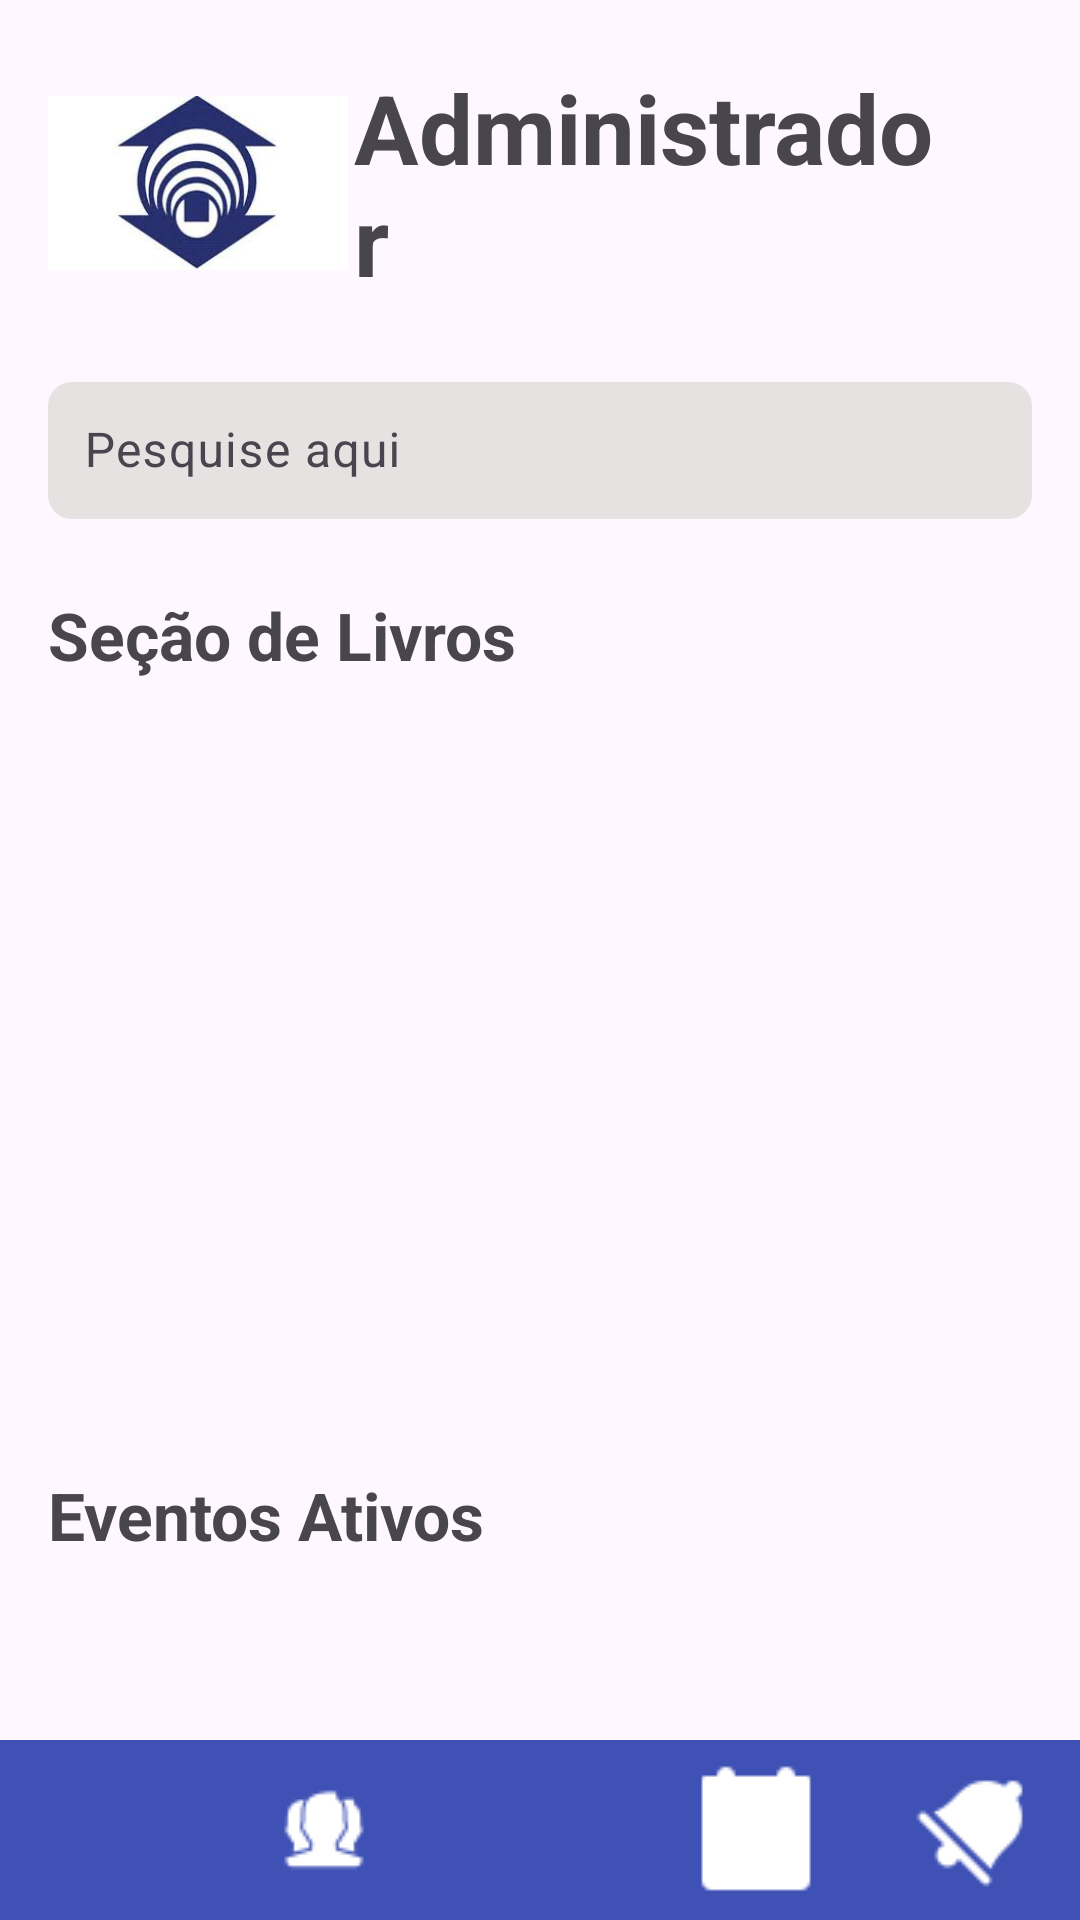

Layout XML and referenced resources for this Android screen:
<!-- AndroidManifest.xml: application theme Theme.BibliUniforAv2 -->
<!-- res/layout/activity_main20.xml -->
<?xml version="1.0" encoding="utf-8"?>
<androidx.constraintlayout.widget.ConstraintLayout xmlns:android="http://schemas.android.com/apk/res/android"
    xmlns:app="http://schemas.android.com/apk/res-auto"
    xmlns:tools="http://schemas.android.com/tools"
    android:id="@+id/main"
    android:layout_width="match_parent"
    android:layout_height="match_parent"
    tools:context=".MainActivity20">

    <ImageView
        android:id="@+id/imageViewLogoUnifor"
        android:layout_width="100dp"
        android:layout_height="90dp"
        android:layout_marginStart="16dp"
        android:layout_marginTop="16dp"
        android:contentDescription="@string/cd_unifor_logo"
        app:layout_constraintStart_toStartOf="parent"
        app:layout_constraintTop_toTopOf="parent"
        app:srcCompat="@drawable/logo_unifor" />

    <TextView
        android:id="@+id/textViewAdminTitle"
        android:layout_width="0dp"
        android:layout_height="wrap_content" android:layout_marginStart="2dp"
        android:layout_marginEnd="8dp"
        android:text="@string/admin_title"
        android:textSize="32sp"
        android:textStyle="bold"
        app:layout_constraintBottom_toBottomOf="@+id/imageViewLogoUnifor"
        app:layout_constraintEnd_toStartOf="@+id/button_settings"
        app:layout_constraintStart_toEndOf="@+id/imageViewLogoUnifor"
        app:layout_constraintTop_toTopOf="@+id/imageViewLogoUnifor" />

    <ImageButton
        android:id="@+id/button_settings"
        android:layout_width="wrap_content"
        android:layout_height="wrap_content" android:layout_marginEnd="16dp"
        android:background="?attr/selectableItemBackgroundBorderless"
        android:padding="8dp"
        android:src="@drawable/ic_settings"
        app:layout_constraintBottom_toBottomOf="@+id/imageViewLogoUnifor"
        app:layout_constraintEnd_toEndOf="parent"
        app:layout_constraintTop_toTopOf="@+id/imageViewLogoUnifor"
        android:contentDescription="@string/configura_es" />

    <com.google.android.material.textfield.TextInputLayout
        android:id="@+id/textInputLayoutSearch"
        android:layout_width="0dp"
        android:layout_height="wrap_content" android:layout_marginStart="16dp"
        android:layout_marginTop="16dp"
        android:layout_marginEnd="16dp"
        app:layout_constraintEnd_toEndOf="parent"
        app:layout_constraintStart_toStartOf="parent"
        app:layout_constraintTop_toBottomOf="@+id/imageViewLogoUnifor">

        <com.google.android.material.textfield.TextInputEditText
            android:id="@+id/textInputEditTextSearch"
            android:layout_width="match_parent"
            android:layout_height="wrap_content"
            android:background="@drawable/rounded_edittext_background"
            android:contentDescription="@string/cd_search_input"
            android:hint="@string/search_hint"
            android:padding="12dp"
            android:maxLines="1"
            android:inputType="text"
            android:imeOptions="actionSearch"/>
    </com.google.android.material.textfield.TextInputLayout>

    <TextView
        android:id="@+id/textViewBooksSectionTitle"
        android:layout_width="wrap_content"
        android:layout_height="wrap_content"
        android:layout_marginStart="16dp"
        android:layout_marginTop="24dp"
        android:contentDescription="@string/cd_books_section"
        android:text="@string/books_section_title"
        android:textSize="22sp"
        android:textStyle="bold"
        app:layout_constraintStart_toStartOf="parent"
        app:layout_constraintTop_toBottomOf="@+id/textInputLayoutSearch" />

    <androidx.recyclerview.widget.RecyclerView
        android:id="@+id/recyclerViewLivros"
        android:layout_width="0dp"
        android:layout_height="wrap_content"
        android:layout_marginTop="8dp"
        android:clipToPadding="false"
        android:minHeight="240dp"
        android:orientation="horizontal"
        android:paddingStart="8dp"
        android:paddingEnd="8dp"
        app:layout_constraintEnd_toEndOf="parent"
        app:layout_constraintHorizontal_bias="1.0"
        app:layout_constraintStart_toStartOf="parent"
        app:layout_constraintTop_toBottomOf="@+id/textViewBooksSectionTitle"
        tools:listitem="@layout/item_livro" />

    <TextView
        android:id="@+id/textViewEventsSectionTitle"
        android:layout_width="wrap_content"
        android:layout_height="wrap_content"
        android:layout_marginStart="16dp"
        android:layout_marginTop="16dp"
        android:contentDescription="@string/cd_events_section"
        android:text="@string/events_active_title"
        android:textSize="22sp"
        android:textStyle="bold"
        app:layout_constraintStart_toStartOf="parent"
        app:layout_constraintTop_toBottomOf="@+id/recyclerViewLivros" />

    <androidx.recyclerview.widget.RecyclerView
        android:id="@+id/recyclerViewEventos"
        android:layout_width="0dp"
        android:layout_height="0dp"
        android:minHeight="100dp"
        android:layout_marginTop="8dp"
        android:clipToPadding="false"
        android:paddingStart="8dp"
        android:paddingEnd="8dp"
        app:layout_constraintBottom_toTopOf="@+id/nav_bottom_bar"
        app:layout_constraintEnd_toEndOf="parent"
        app:layout_constraintStart_toStartOf="parent"
        app:layout_constraintTop_toBottomOf="@+id/textViewEventsSectionTitle"
        tools:listitem="@layout/item_evento"
        tools:orientation="vertical" />

    <LinearLayout
        android:id="@+id/nav_bottom_bar"
        android:layout_width="0dp"
        android:layout_height="60dp"
        android:background="#3F51B5"
        android:orientation="horizontal"
        android:paddingTop="4dp"
        android:paddingBottom="4dp"
        app:layout_constraintBottom_toBottomOf="parent"
        app:layout_constraintEnd_toEndOf="parent"
        app:layout_constraintStart_toStartOf="parent">

        <ImageButton
            android:id="@+id/imageButtonHome"
            android:layout_width="0dp"
            android:layout_height="match_parent"
            android:layout_weight="1"
            android:background="?attr/selectableItemBackgroundBorderless"
            android:contentDescription="@string/cd_home_button"
            app:srcCompat="@drawable/icons8_home"
            app:tint="@android:color/white" />

        <ImageButton
            android:id="@+id/imageButtonProfile"
            android:layout_width="0dp"
            android:layout_height="match_parent"
            android:layout_weight="1"
            android:background="?attr/selectableItemBackgroundBorderless"
            android:contentDescription="@string/cd_profile_button"
            app:srcCompat="@drawable/icons8_users_30"
            app:tint="@android:color/white" />

        <ImageButton
            android:id="@+id/imageButtonBooks"
            android:layout_width="0dp"
            android:layout_height="match_parent" android:layout_weight="1"
            android:background="?attr/selectableItemBackgroundBorderless"
            android:contentDescription="@string/cd_books_button"
            app:srcCompat="@drawable/icons8_book_50"
            app:tint="@android:color/white" />

        <ImageButton
            android:id="@+id/imageButtonEvents"
            android:layout_width="0dp"
            android:layout_height="match_parent" android:layout_weight="1"
            android:background="?attr/selectableItemBackgroundBorderless"
            android:contentDescription="@string/cd_events_button"
            app:srcCompat="@drawable/icons8_event_48"
            app:tint="@android:color/white" />

        <ImageButton
            android:id="@+id/imageButtonNotifications"
            android:layout_width="0dp"
            android:layout_height="match_parent" android:layout_weight="1"
            android:background="?attr/selectableItemBackgroundBorderless"
            android:contentDescription="@string/cd_notifications_button"
            app:srcCompat="@drawable/notification"
            app:tint="@android:color/white" />
    </LinearLayout>
</androidx.constraintlayout.widget.ConstraintLayout>
<!-- res/layout/item_livro.xml (included above) -->
<?xml version="1.0" encoding="utf-8"?>
<com.google.android.material.card.MaterialCardView
    xmlns:android="http://schemas.android.com/apk/res/android"
    xmlns:app="http://schemas.android.com/apk/res-auto"
    xmlns:tools="http://schemas.android.com/tools"
    android:layout_width="120dp"
    android:layout_height="wrap_content"
    android:layout_margin="8dp"
    app:cardCornerRadius="8dp"
    app:cardElevation="2dp"
    app:cardBackgroundColor="#FFFFFF">

    <LinearLayout
        android:layout_width="match_parent"
        android:layout_height="wrap_content"
        android:orientation="vertical"
        android:padding="8dp">

        <ImageView
            android:id="@+id/imageViewCapa"
            android:layout_width="match_parent"
            android:layout_height="180dp"
            android:scaleType="centerCrop"
            android:contentDescription="Capa do Livro"
            tools:src="@tools:sample/backgrounds/scenic" />

        <TextView
            android:id="@+id/textViewTitulo"
            android:layout_width="match_parent"
            android:layout_height="wrap_content"
            android:layout_marginTop="8dp"
            android:ellipsize="end"
            android:maxLines="2"
            android:minLines="2"
            android:textStyle="bold"
            android:textSize="14sp"
            android:textColor="#000000"
            tools:text="Título do Livro" />
        <TextView
            android:id="@+id/textViewAutor"
            android:layout_width="match_parent"
            android:layout_height="wrap_content"
            android:layout_marginTop="4dp"
            android:ellipsize="end"
            android:maxLines="1"
            android:textSize="12sp"
            android:textColor="#555555"
            tools:text="Autor do Livro" />

    </LinearLayout>
</com.google.android.material.card.MaterialCardView>
<!-- res/layout/item_evento.xml (included above) -->
<?xml version="1.0" encoding="utf-8"?>
<androidx.cardview.widget.CardView
    xmlns:android="http://schemas.android.com/apk/res/android"
    xmlns:app="http://schemas.android.com/apk/res-auto"
    xmlns:tools="http://schemas.android.com/tools"
    android:layout_width="200dp"
    android:layout_height="250dp"
    android:layout_margin="8dp"
    app:cardBackgroundColor="@android:color/white"
    app:cardCornerRadius="8dp"
    app:cardElevation="2dp">

    <androidx.constraintlayout.widget.ConstraintLayout
        android:layout_width="match_parent"
        android:layout_height="match_parent"
        android:padding="16dp">

        <TextView
            android:id="@+id/textViewTituloEvento"
            android:layout_width="0dp"
            android:layout_height="wrap_content"
            android:textColor="#333333"
            android:textSize="20sp"
            android:textStyle="bold"
            android:maxLines="2"
            android:ellipsize="end"
            app:layout_constraintEnd_toEndOf="parent"
            app:layout_constraintStart_toStartOf="parent"
            app:layout_constraintTop_toTopOf="parent"
            tools:text="Workshop Kotlin" />

        <TextView
            android:id="@+id/textViewDescricao"
            android:layout_width="0dp"
            android:layout_height="wrap_content"
            android:layout_marginTop="8dp"
            android:textColor="#555555"
            android:textSize="14sp"
            android:maxLines="5"
            android:ellipsize="end"
            app:layout_constraintEnd_toEndOf="parent"
            app:layout_constraintStart_toStartOf="parent"
            app:layout_constraintTop_toBottomOf="@+id/textViewTituloEvento"
            tools:text="Uma breve descrição sobre o workshop de Kotlin, falando sobre os tópicos que serão abordados e quem são os palestrantes." />

        <ImageView
            android:id="@+id/imageViewIconeData"
            android:layout_width="24dp"
            android:layout_height="24dp"
            android:layout_marginTop="12dp"
            android:contentDescription="@string/icone_data_evento"
            app:layout_constraintStart_toStartOf="parent"
            app:layout_constraintTop_toBottomOf="@+id/textViewDescricao"
            app:srcCompat="@drawable/icons8_event_48"
            app:tint="#666666" />

        <TextView
            android:id="@+id/textViewData"
            android:layout_width="0dp"
            android:layout_height="wrap_content"
            android:layout_marginStart="8dp"
            android:textColor="#666666"
            android:textSize="14sp"
            app:layout_constraintEnd_toEndOf="parent"
            app:layout_constraintStart_toEndOf="@+id/imageViewIconeData"
            app:layout_constraintTop_toTopOf="@+id/imageViewIconeData"
            tools:text="Data: 05/11/2025" />

        <TextView
            android:id="@+id/textViewHora"
            android:layout_width="0dp"
            android:layout_height="wrap_content"
            android:layout_marginStart="8dp"
            android:layout_marginTop="4dp"
            android:textColor="#666666"
            android:textSize="14sp"
            app:layout_constraintEnd_toEndOf="parent"
            app:layout_constraintStart_toEndOf="@+id/imageViewIconeData"
            app:layout_constraintTop_toBottomOf="@+id/textViewData"
            tools:text="Hora: 14:00" />

        <ImageView
            android:id="@+id/imageViewIconeLocal"
            android:layout_width="24dp"
            android:layout_height="24dp"
            android:layout_marginTop="8dp"
            android:contentDescription="@string/icone_local_evento"
            app:layout_constraintStart_toStartOf="parent"
            app:layout_constraintTop_toBottomOf="@+id/textViewHora"
            app:srcCompat="@android:drawable/ic_dialog_map"
            app:tint="#666666" />

        <TextView
            android:id="@+id/textViewLocal"
            android:layout_width="0dp"
            android:layout_height="wrap_content"
            android:layout_marginStart="8dp"
            android:textColor="#666666"
            android:textSize="14sp"
            app:layout_constraintEnd_toEndOf="parent"
            app:layout_constraintStart_toEndOf="@+id/imageViewIconeLocal"
            app:layout_constraintTop_toTopOf="@+id/imageViewIconeLocal"
            app:layout_constraintBottom_toBottomOf="@+id/imageViewIconeLocal"
            tools:text="Local: Bloco B" />

    </androidx.constraintlayout.widget.ConstraintLayout>
</androidx.cardview.widget.CardView>
<!-- resources referenced by this layout -->
<resources>
  <!-- drawable icons8_event_48: png bitmap (drawable, 640 bytes) -->
  <!-- drawable icons8_users_30: png bitmap (drawable, 585 bytes) -->
  <!-- drawable logo_unifor: jpg bitmap (drawable, 5709 bytes) -->
  <!-- drawable notification: png bitmap (drawable, 525 bytes) -->
  <!-- drawable rounded_edittext_background (drawable) -->
  <?xml version="1.0" encoding="utf-8"?>
  <shape xmlns:android="http://schemas.android.com/apk/res/android">
      <solid android:color="#E6E2E2" />
      <corners android:radius="8dp" />
  </shape>
  <string name="admin_title">Administrador</string>
  <string name="books_section_title">Seção de Livros</string>
  <string name="cd_books_button">Ver livros</string>
  <string name="cd_books_section">Seção de livros</string>
  <string name="cd_events_button">Ver eventos</string>
  <string name="cd_events_section">Seção de eventos</string>
  <string name="cd_home_button">Ir para a página inicial</string>
  <string name="cd_notifications_button">Ver notificações</string>
  <string name="cd_profile_button">Abrir perfil do usuário</string>
  <string name="cd_search_input">Campo de pesquisa</string>
  <string name="cd_unifor_logo">Logo da Unifor</string>
  <string name="configura_es">Configurações</string>
  <string name="events_active_title">Eventos Ativos</string>
  <string name="icone_data_evento">Ícone de Data</string>
  <string name="icone_local_evento">Ícone de Local</string>
  <string name="search_hint">Pesquise aqui</string>
  <style name="Theme.BibliUniforAv2" parent="Base.Theme.BibliUniforAv2" />
  <style name="Base.Theme.BibliUniforAv2" parent="Theme.Material3.DayNight.NoActionBar">
          
          
      </style>
</resources>
